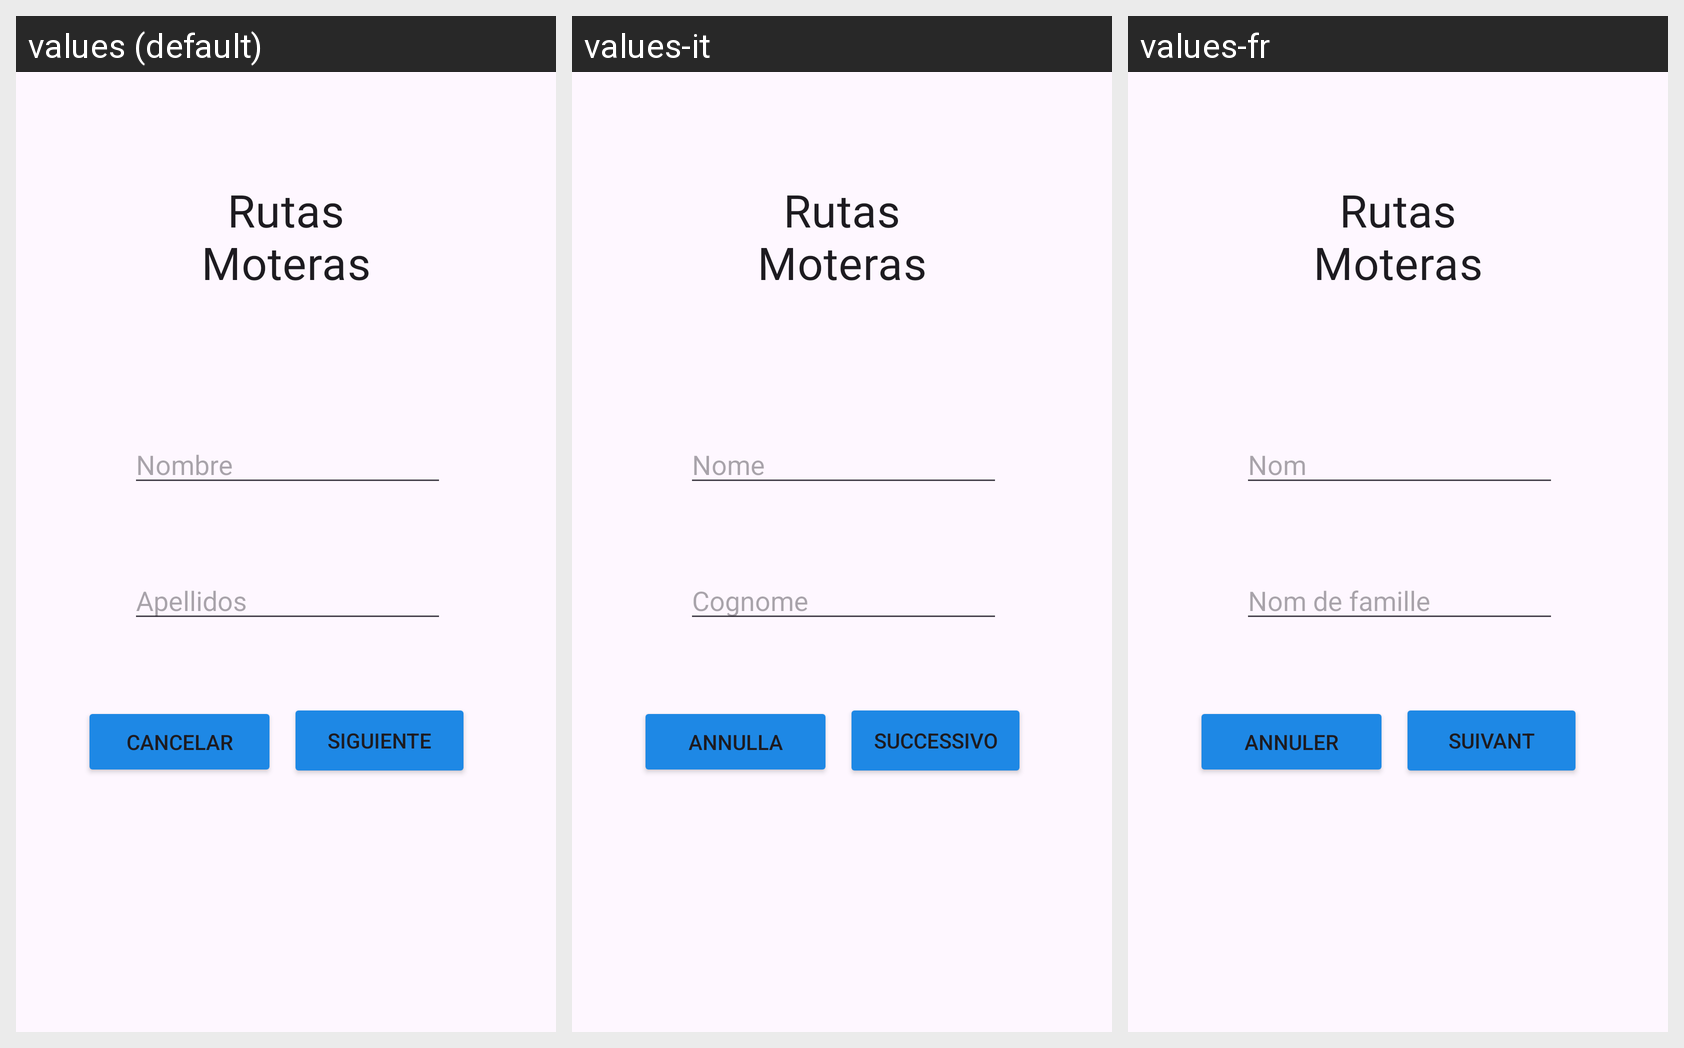

Translations of the strings shown on this Android screen, per locale in the grid:
Android screen res/layout/activity_sing_in.xml rendered under 3 locales, left to right: values (default), values-it, values-fr. Device: Nexus 5 (rendered at 1080×1920; each locale shown at half size, 540×960, under a caption strip naming it); theme Theme.RutasMoterasApp.
Other locales in the repository, not shown: values-ar, values-de, values-en.
Strings drawn on this screen, with the default value and each locale's value (text and hints the layout hard-codes, and strings that could not be matched under every locale, appear in the picture but are not listed):

siguiente
  values: Siguiente
  values-it: Successivo
  values-fr: Suivant

apellidos
  values: Apellidos
  values-it: Cognome
  values-fr: Nom de famille

nombre
  values: Nombre
  values-it: Nome
  values-fr: Nom

cancelar
  values: Cancelar
  values-it: Annulla
  values-fr: Annuler
